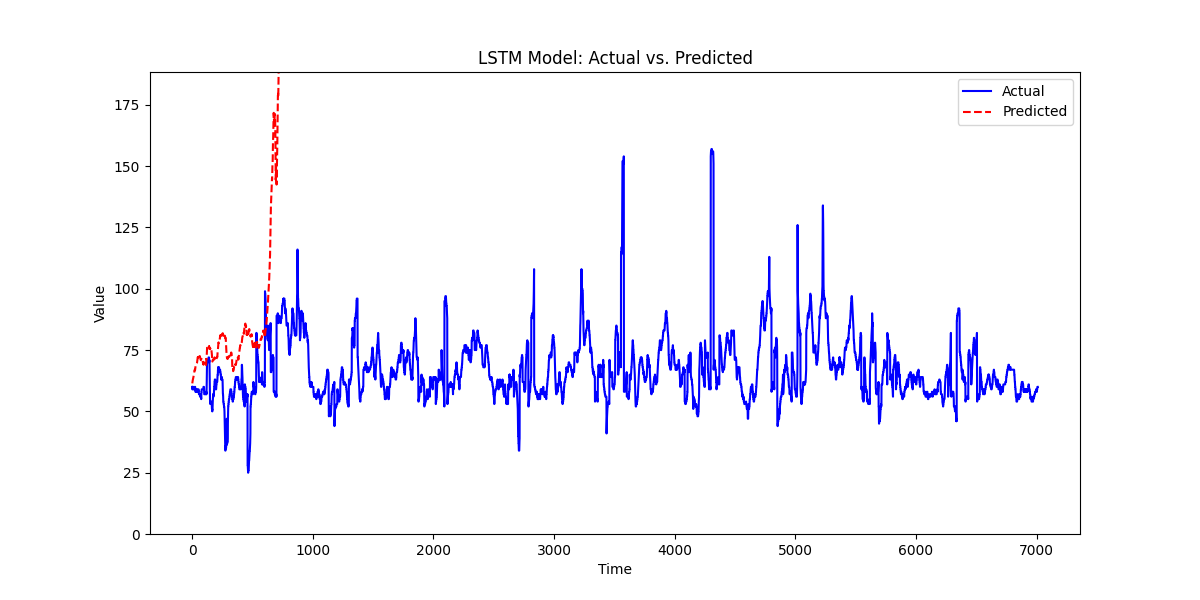

The data file committed next to this chart (first rows):
, prediction, actual
0, 61.43, 60.0
1, 61.65, 59
2, 62.05, 60.0
3, 62.48, 60.0
4, 62.71, 60.0
5, 62.91, 60.0
6, 62.98, 59
7, 63.21, 59
8, 63.42, 59
9, 63.8, 59
10, 64.09, 59
11, 64.44, 59
12, 64.81, 59
13, 65.1, 59
14, 65.45, 59
15, 65.76, 59
16, 65.93, 59
17, 66.23, 59
18, 66.3, 59
19, 66.74, 59
20, 66.98, 59
21, 66.81, 60.0
22, 66.7, 60.0
23, 66.81, 60.0
24, 67.12, 60.0
25, 67.59, 59
26, 68.12, 58
27, 68.43, 58
28, 68.58, 58
29, 68.61, 58
30, 68.62, 58
31, 68.78, 59
32, 68.89, 58
33, 69, 58
34, 69.08, 58
35, 69.2, 58
36, 69.33, 58
37, 69.38, 58
38, 69.47, 58
39, 69.72, 58
40, 70.04, 58
41, 70.35, 59
42, 70.66, 58
43, 71.12, 58
44, 71.52, 58
45, 72.08, 58
46, 72.16, 58
47, 71.96, 58
48, 72.06, 58
49, 72.28, 58
50, 72.65, 59
51, 72.73, 59
52, 72.81, 59
53, 72.65, 58
54, 72.4, 58
55, 72.25, 57
56, 72.11, 57
57, 72.11, 57
58, 72.38, 57
59, 72.45, 57
... 6,951 more rows
